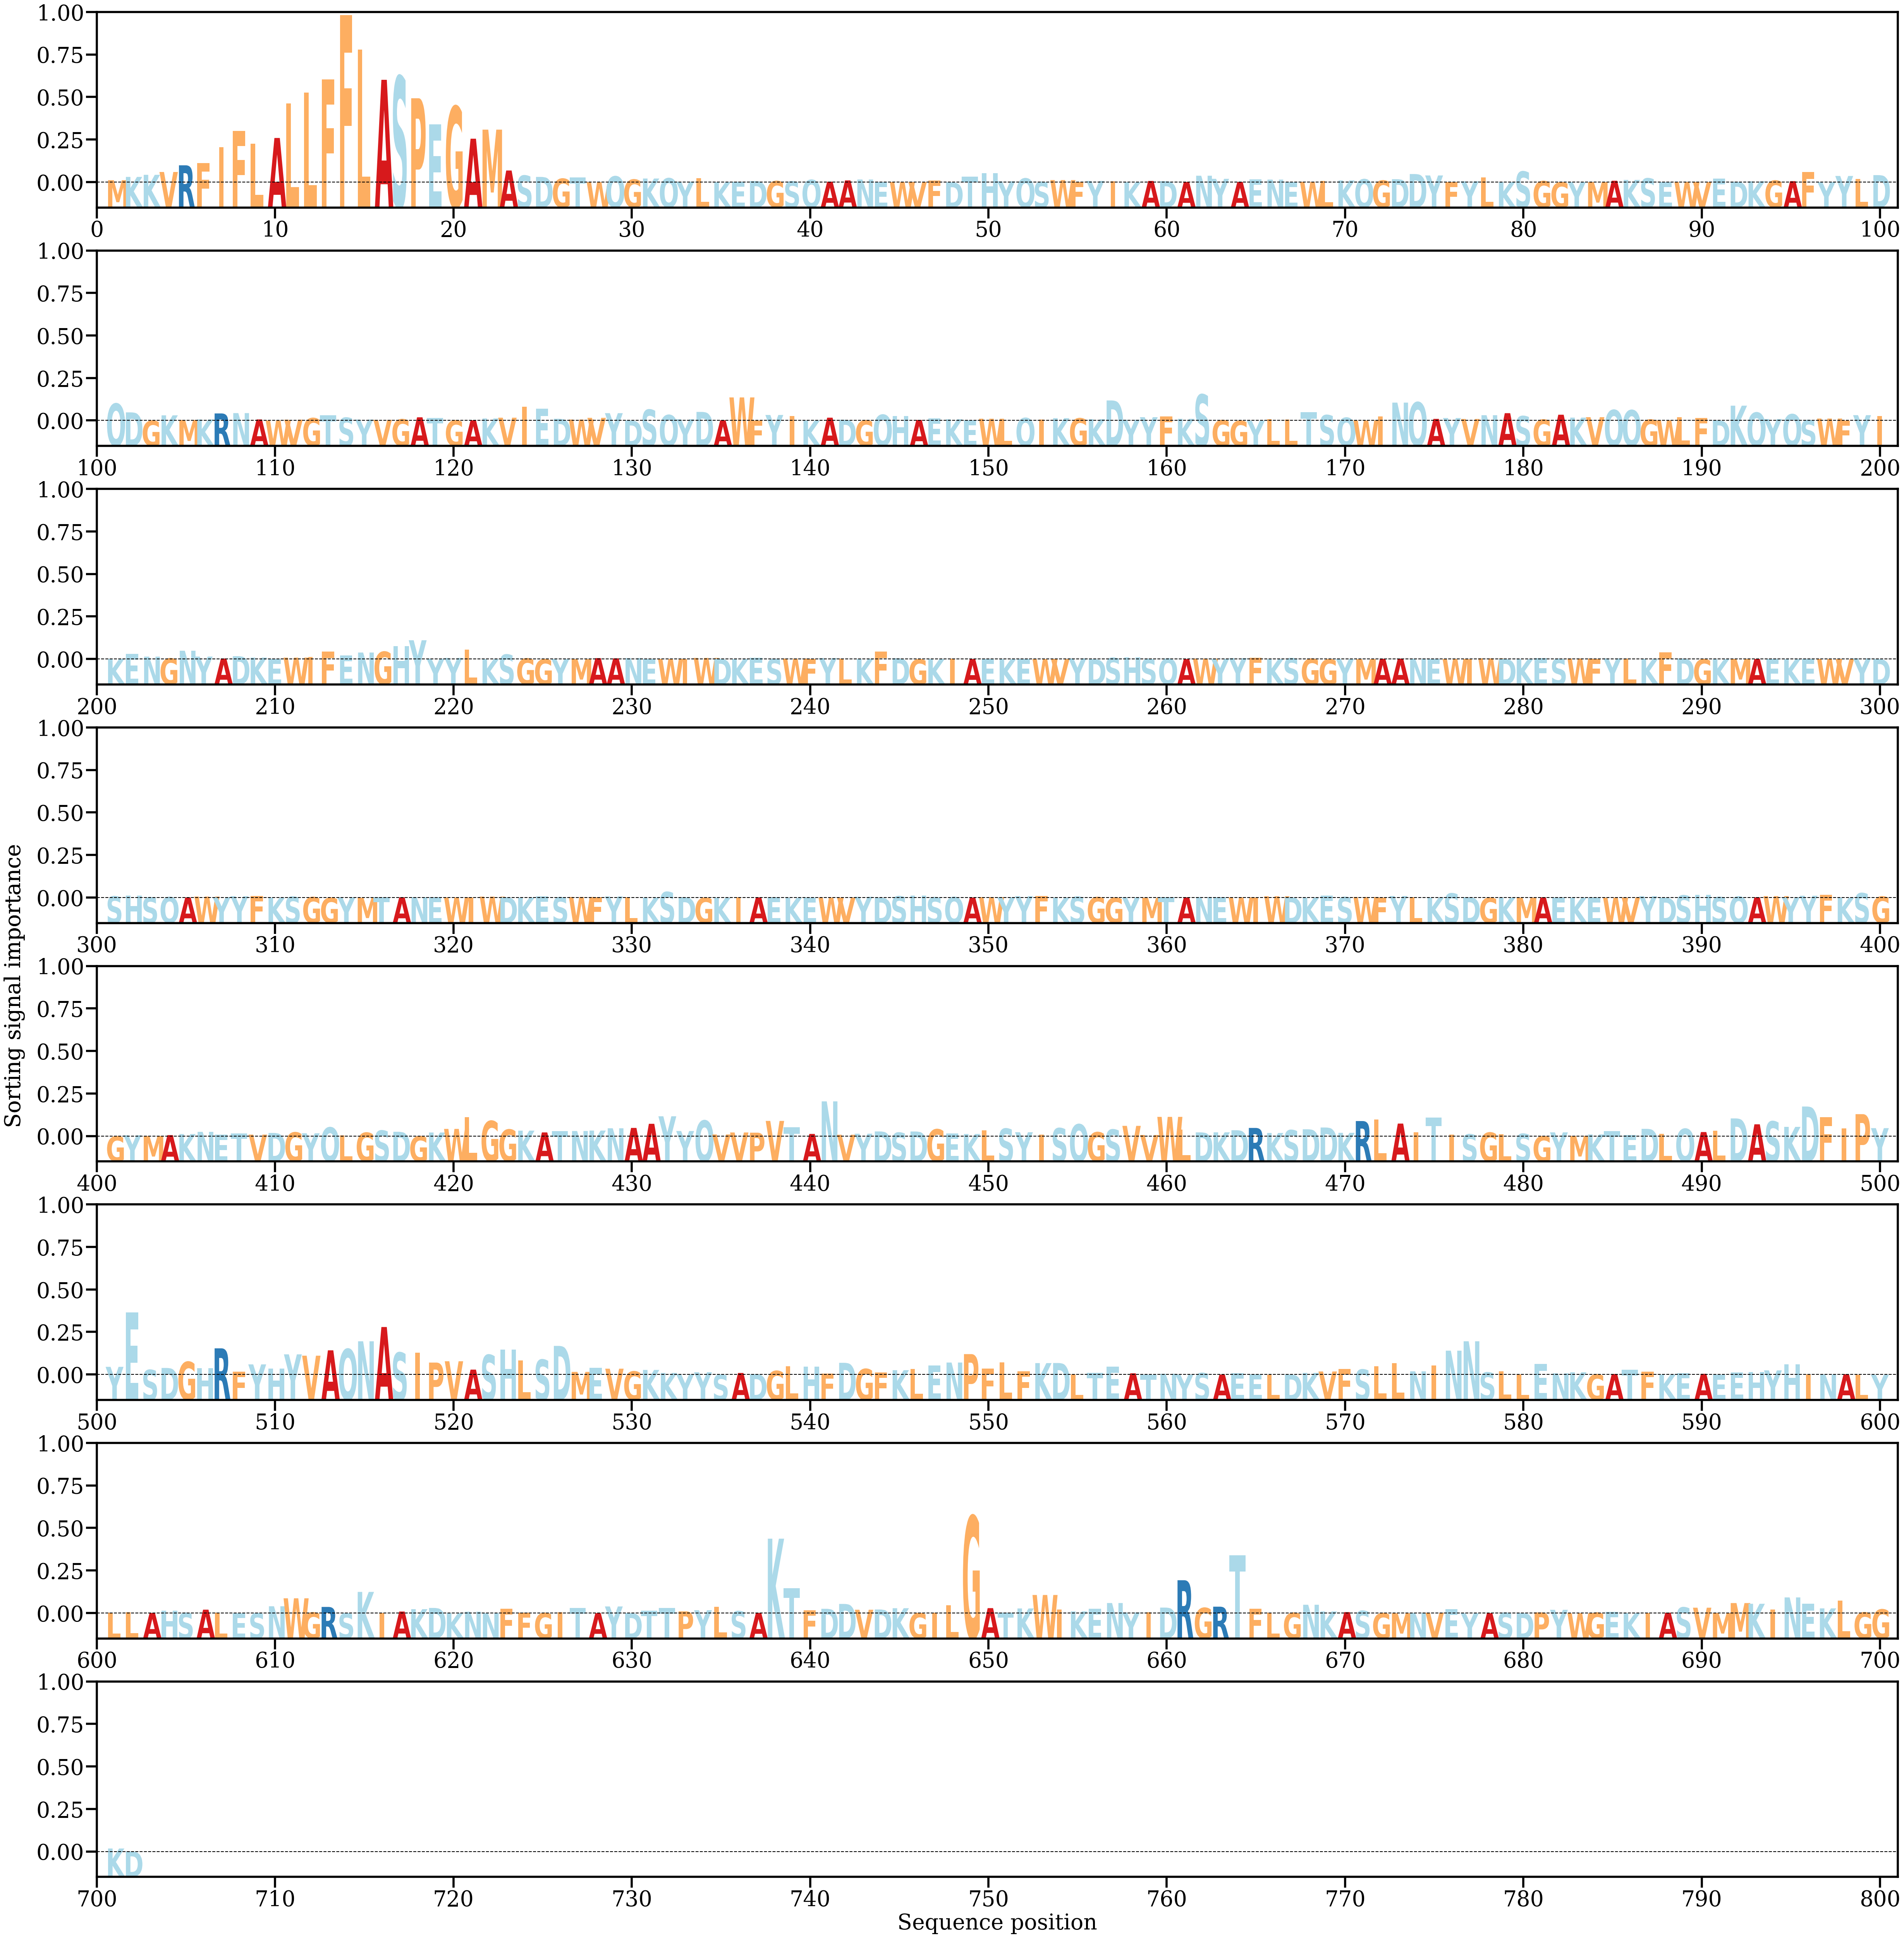

The file beside this chart, header and first rows:
AA, Alpha
M, [0.0005047]
K, [0.00123137]
K, [0.00169602]
V, [0.00233239]
R, [0.00382435]
F, [0.00434945]
I, [0.00789081]
F, [0.01149813]
L, [0.0086834]
A, [0.0099297]
L, [0.0176271]
L, [0.02005915]
F, [0.02299026]
F, [0.03738375]
L, [0.02967035]
A, [0.02292438]
S, [0.02368096]
P, [0.01880258]
E, [0.01296337]
G, [0.01696902]
A, [0.00976846]
M, [0.01179302]
A, [0.00266117]
S, [0.00153782]
D, [0.00123059]
G, [0.00083253]
T, [0.00107673]
W, [5.7871326e-05]
Q, [0.00136313]
G, [0.00064795]
K, [0.00087224]
Q, [0.00094055]
Y, [0.00017095]
L, [0.00097497]
K, [5.2832496e-05]
E, [0.00020156]
D, [0.00030553]
G, [0.00030646]
S, [0.00023054]
Q, [0.00056872]
A, [0.00017179]
A, [0.00045423]
N, [0.0006531]
E, [0.00010684]
W, [8.644817e-05]
V, [8.348145e-05]
F, [0.00041546]
D, [2.7154321e-05]
T, [0.00130291]
H, [0.00209814]
Y, [0.00024827]
Q, [0.00089541]
S, [0.00011464]
W, [0.00052849]
F, [4.1604697e-05]
Y, [0.00034515]
I, [0.00028627]
K, [4.363879e-05]
A, [0.00033099]
D, [0.00027857]
... 642 more rows
